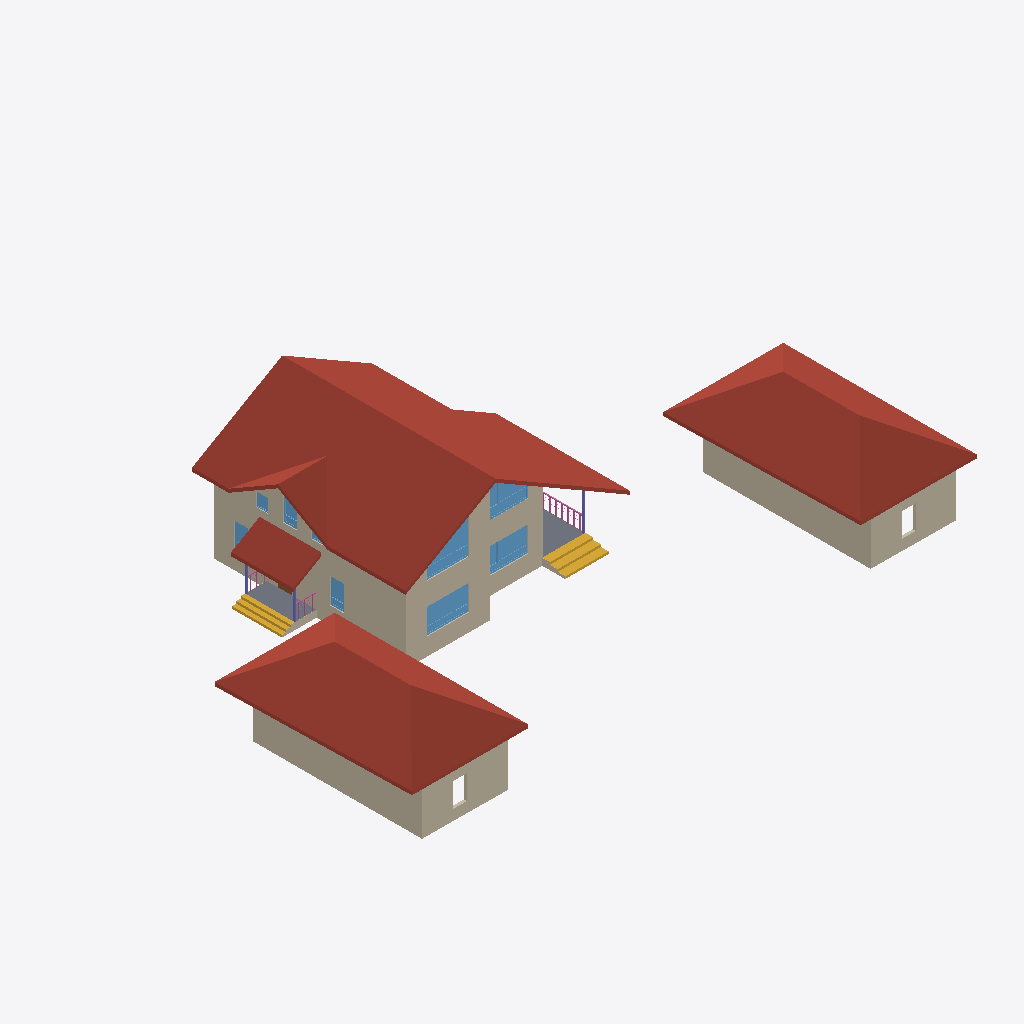
Isometric view of an IFC building model (IFC-SPF (STEP), schema IFC4, length unit millimetre), seen from the south-west, elements coloured by IFC class: 21 walls (beige), 9 windows (light blue), 5 roofs (red-brown), 3 railings (pink), 3 columns (violet), 2 stair flights (yellow), 2 slabs (grey), 1 door (brown).
Extent 38.4 m × 24.6 m × 8.7 m (x, y, z). Storeys (5): 1 эт at 0.00 m; 1 эт_ОВ1 at 0.00 m; 2 эт at 3.20 m; 2 эт_ОВ1 at 3.20 m; Кровля at 6.20 m. Elements (212): 124 IfcWall, 17 IfcWindow, 14 IfcSlab, 14 IfcSpaceHeater, 12 IfcDoor, 8 IfcPipeSegment, 6 IfcColumn, 6 IfcRailing, 6 IfcRoof, 5 IfcStairFlight.

HEADER;
FILE_DESCRIPTION(('ViewDefinition [Renga View]'),'2;1');
FILE_NAME('Renga коттедж для сериала_v1.ifc','2025-03-18T15:27:58',(''),(''),'IfcPlusPlus','Renga Professional 8.4.16817.0','');
FILE_SCHEMA(('IFC4'));
ENDSEC;
DATA;
#28=IFCPROJECT('2d4J4_DD9AQhJSAeEumYGK',$,$,$,$,$,$,(#5),#27);
#34=IFCSITE('1He3tZn$RoGRWM3MoIGi77',$,$,$,$,#33,$,$,.ELEMENT.,$,$,$,$,$);
#40=IFCBUILDING('3p7dXSxDArI9bq8a_ef7Us',$,$,$,$,#39,$,$,.ELEMENT.,$,$,$);
#52=IFCBUILDINGSTOREY('10j525UPTEIRdPU5z8tiSN',$,'1 эт',$,$,#51,$,$,.ELEMENT.,0.0);
#58=IFCBUILDINGSTOREY('2DcnvKlhr4Cwwln1mDj202',$,'2 эт',$,$,#57,$,$,.ELEMENT.,3200.0);
#64=IFCBUILDINGSTOREY('2gE0APJrXAr91gUkFdaC7K',$,'Кровля',$,$,#63,$,$,.ELEMENT.,6200.0);
#70=IFCBUILDINGSTOREY('2TCElJxy9EXv3M1XCBmelV',$,'1 эт_ОВ1',$,$,#69,$,$,.ELEMENT.,0.0);
#76=IFCBUILDINGSTOREY('02WuRGmM17W8eX14TIxWYR',$,'2 эт_ОВ1',$,$,#75,$,$,.ELEMENT.,3200.0);
#15383=IFCROOF('3bo$Hi52HEYBiitpAc3rXH',$,'Крыша: 200,00 мм',$,$,#15388,#15464,$,.NOTDEFINED.);
#15639=IFCROOF('34UlSAXxj3eujKy1CDbcM8',$,'Крыша: 200,00 мм',$,$,#15644,#15708,$,.NOTDEFINED.);
#15565=IFCROOF('0qFDIuP1nByRxkq6O7nQYy',$,'Крыша: 200,00 мм',$,$,#15570,#15634,$,.NOTDEFINED.);
#7674=IFCWALL('2bWfHVK3z3NPStGEvFjXjY',$,'Стена: 200,00 мм',$,$,#7679,#7705,$,.STANDARD.);
#7886=IFCWALL('0pnpDoljj3Hea1NJYCG7Dc',$,'Стена: 200,00 мм',$,$,#7891,#7917,$,.STANDARD.);
#3666=IFCWALL('0prrJciyD06OgnlCgE8NqB',$,'Стена: 10,00 мм',$,$,#3671,#3768,$,.STANDARD.);
#7812=IFCWALL('3pPkg7YPn43OgeV78XEmaG',$,'Стена: 200,00 мм',$,$,#7817,#7884,$,.STANDARD.);
#7989=IFCWALL('0MXDx9EEj54OQTsMMNZ9If',$,'Стена: 200,00 мм',$,$,#7994,#8047,$,.STANDARD.);
#15465=IFCROOF('1llQoguiHCgOloZgPec6DA',$,'Крыша: 200,00 мм',$,$,#15470,#15514,$,.NOTDEFINED.);
#3769=IFCWALL('36CNbc4tnEHPmkx4T8vAeR',$,'Стена: 10,00 мм',$,$,#3774,#3834,$,.STANDARD.);
#15322=IFCROOF('0mOPRNOyL7Ah5nOVFPwDiV',$,'Крыша: 200,00 мм',$,$,#15327,#15371,$,.NOTDEFINED.);
#4037=IFCWALL('0OgrNK3hf2Ruzm4rTf60U7',$,'Стена: 10,00 мм',$,$,#4042,#4160,$,.STANDARD.);
#4161=IFCWALL('3J_QttjKf0ZxsZlUnfusDW',$,'Стена: 10,00 мм',$,$,#4166,#4230,$,.STANDARD.);
#3881=IFCWALL('3FNTkvi4rEugQBfjx5$RbJ',$,'Стена: 10,00 мм',$,$,#3886,#3945,$,.STANDARD.);
#15728=IFCSTAIRFLIGHT('2cS8kYztH5Le24wCWjzae4',$,'Лестница: 3 шт x 516,67 мм x 150,00 мм',$,$,#15733,#15795,$,$,$,$,$,.NOTDEFINED.);
#10901=IFCWINDOW('1bVQXnB454Eu5FIBDdCfHv',$,'Окно - BWS_2800х1700: 2 800,00 мм x 1 700,00 мм',$,$,#11230,#11223,$,1700.0,2800.0,$,$,$);
#16002=IFCSTAIRFLIGHT('2$4WBjWYn4yO7$wBGUy9gB',$,'Лестница: 3 шт x 287,75 мм x 150,00 мм',$,$,#16007,#16069,$,$,$,$,$,.NOTDEFINED.);
#15274=IFCSLAB('0z6rjtfRvBdvcbEtstDg2B',$,'Перекрытие: 450,00 мм',$,$,#15279,#15321,$,.FLOOR.);
#11258=IFCWINDOW('0UcjYXnmb0uw3mlQb4WPTR',$,'Окно - BWS_2800х1700: 2 800,00 мм x 1 700,00 мм',$,$,#11587,#11580,$,1700.0,2800.0,$,$,$);
#12223=IFCWINDOW('1lFeRuCk13tP8sjaBFUklN',$,'Окно - BWS_2800х1700: 2 800,00 мм x 2 500,00 мм',$,$,#12552,#12545,$,2500.0,2800.0,$,$,$);
#15070=IFCSLAB('0BJwbJHyf1vf8OtPfpZmuQ',$,'Перекрытие: 450,00 мм',$,$,#15075,#15115,$,.FLOOR.);
#13081=IFCWINDOW('2wRhRXYTX6EPnpIoJMahRx',$,'Окно - BWS_2800х1700: 2 800,00 мм x 2 500,00 мм',$,$,#13406,#13399,$,2500.0,2800.0,$,$,$);
#4277=IFCWALL('3e7spXW5DBOhymD1zlV_VE',$,'Стена: 10,00 мм',$,$,#4282,#4342,$,.STANDARD.);
#2186=IFCWALL('3uxpD9bLz9WvtQGVf8mp4o',$,'Стена: 10,00 мм',$,$,#2191,#2238,$,.STANDARD.);
#2298=IFCWALL('1I7T19VvvB5AewkjeebJxN',$,'Стена: 10,00 мм',$,$,#2303,#2346,$,.STANDARD.);
#10850=IFCWINDOW('0$9QIdzdf9uPGNWhkkO1nw',$,'Окно - BWS_Одностворчатое с фрамугой: 900,00 мм x 1 700,00 мм',$,$,#10879,#10872,$,1700.0,900.0,$,$,$);
#3140=IFCWALL('1rlNnPU312dwntnALABpJf',$,'Стена: 10,00 мм',$,$,#3145,#3188,$,.STANDARD.);
#16070=IFCRAILING('3mtIh2afTFgR1Y$WF2uh8j',$,'Ограждение: 1 000,00 мм',$,$,#16075,#16475,$,.GUARDRAIL.);
#12631=IFCWINDOW('0tEe0vNX96R9aj8Z8NxfZ4',$,'Окно - BWS_Одностворчатое с фрамугой: 900,00 мм x 1 700,00 мм',$,$,#12660,#12653,$,1700.0,900.0,$,$,$);
#3348=IFCWALL('1DC3mPiEXDERdtjKUlMf2r',$,'Стена: 10,00 мм',$,$,#3353,#3400,$,.STANDARD.);
#10799=IFCWINDOW('3BAECgWkv8beWE2VtGMVQY',$,'Окно - BWS_Одностворчатое с фрамугой: 900,00 мм x 1 700,00 мм',$,$,#10828,#10821,$,1700.0,900.0,$,$,$);
#13532=IFCWINDOW('2vm_B1IMT6nRIs_4XvWtoC',$,'Окно - BWS_Одностворчатое: 800,00 мм x 900,00 мм',$,$,#13707,#13700,$,900.0,800.0,$,$,$);
#14185=IFCCOLUMN('1zhP5MPIb7f9_ifk8wi6ex',$,'Колонна - Прямоугольная 100х100',$,$,#14190,#14224,$,$);
#17478=IFCRAILING('1mcOd2wn5FJPAE5jVXD4wG',$,'Ограждение: 1 000,00 мм',$,$,#17483,#17745,$,.GUARDRAIL.);
#14363=IFCCOLUMN('3ef3uOns9AQuRe5nuAoytI',$,'Колонна - Прямоугольная 100х100',$,$,#14368,#14402,$,$);
#14318=IFCCOLUMN('199Ie4PrLE5A8xlfDFkbge',$,'Колонна - Прямоугольная 100х100',$,$,#14323,#14361,$,$);
#1620=IFCWALL('3QGo47ZmH1TeJkXYdgkf0A',$,'Стена: 480,00 мм',$,$,#1625,#1751,$,.STANDARD.);
#1228=IFCWALL('2ICYy52YXClOcqtbpDM00w',$,'Стена: 480,00 мм',$,$,#1233,#1309,$,.STANDARD.);
#2347=IFCWALL('0FFvD57GjBtOrlieDd_bXm',$,'Стена: 10,00 мм',$,$,#2352,#2395,$,.STANDARD.);
#17207=IFCRAILING('3IsJ5r6RnDP9Zlpm5CAlk2',$,'Ограждение: 1 000,00 мм',$,$,#17212,#17474,$,.GUARDRAIL.);
#78=IFCWALL('2ck2lu7Gf6wfAYpNZMhESh',$,'Стена: 480,00 мм',$,$,#83,#154,$,.STANDARD.);
#215=IFCWALL('2aZ$de1RP8xwZXnFx0OXF7',$,'Стена: 480,00 мм',$,$,#220,#299,$,.STANDARD.);
#3401=IFCWALL('2fppj40Nn4C9yM2EBAowbH',$,'Стена: 10,00 мм',$,$,#3406,#3451,$,.STANDARD.);
#8215=IFCDOOR('14nOTV9jX0nAS$KB$x6WP$',$,'Дверь - Однопольная распашная (глухое светлое): 900,00 мм x 2 100,00 мм',$,$,#8380,#8375,$,2100.0,900.0,$,$,$);
#12580=IFCWINDOW('2nSRZdFk92q9MtImDHDfv8',$,'Окно - BWS_Одностворчатое: 800,00 мм x 900,00 мм',$,$,#12609,#12602,$,900.0,800.0,$,$,$);
#2396=IFCWALL('0JhT8zK8nDlf6eMJXRvxQ$',$,'Стена: 10,00 мм',$,$,#2401,#2446,$,.STANDARD.);
ENDSEC;